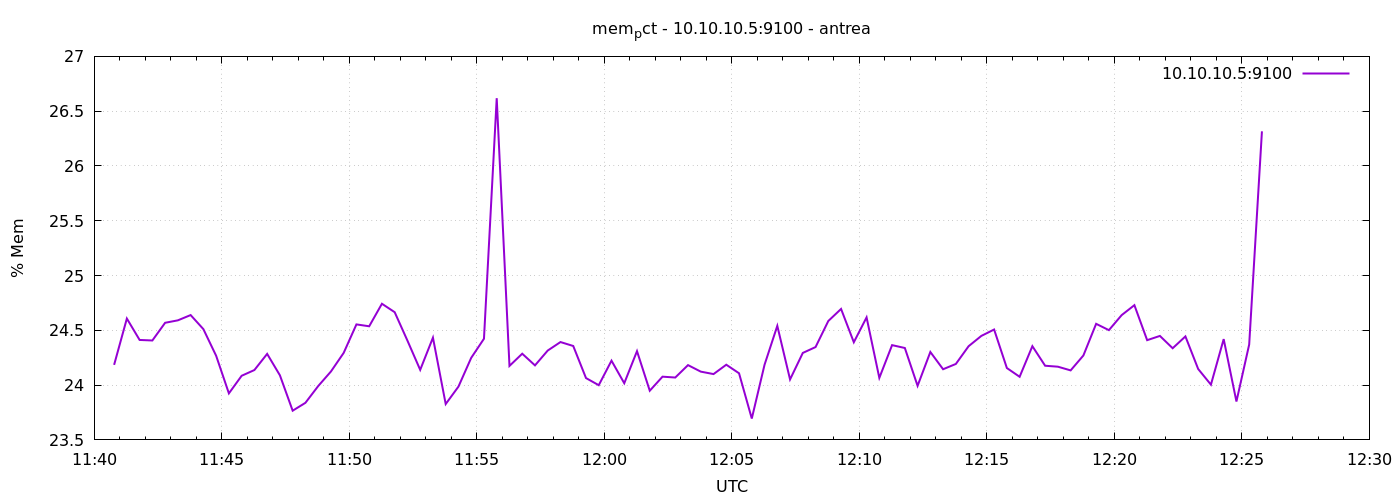

The file beside this chart, header and first rows:
1777290047	24.184759026229553
1777290077	24.61
1777290107	24.41
1777290137	24.41
1777290167	24.57
1777290197	24.59
1777290227	24.64
1777290257	24.51
1777290287	24.27
1777290317	23.92
1777290347	24.09
1777290377	24.14
1777290407	24.28
1777290437	24.09
1777290467	23.77
1777290497	23.84
1777290527	23.99
1777290557	24.12
1777290587	24.29
1777290617	24.55
1777290647	24.54
1777290677	24.74
1777290707	24.67
1777290737	24.41
1777290767	24.14
1777290797	24.43
1777290827	23.83
1777290857	23.99
1777290887	24.25
1777290917	24.42
1777290947	26.62
1777290977	24.18
1777291007	24.29
1777291037	24.18
1777291067	24.32
1777291097	24.39
1777291127	24.36
1777291157	24.06
1777291187	24
1777291217	24.22
1777291247	24.02
1777291277	24.31
1777291307	23.95
1777291337	24.08
1777291367	24.07
1777291397	24.18
1777291427	24.12
1777291457	24.1
1777291487	24.19
1777291517	24.11
1777291547	23.69
1777291577	24.19
1777291607	24.54
1777291637	24.05
1777291667	24.29
1777291697	24.35
1777291727	24.59
1777291757	24.7
1777291787	24.39
1777291817	24.62
1777291847	24.07
... 30 more rows
